Dataset: Calamansi_damage_detection (GitHub, edmondnapil/Calamansi_damage_detection). Classes: damaged, healthy.

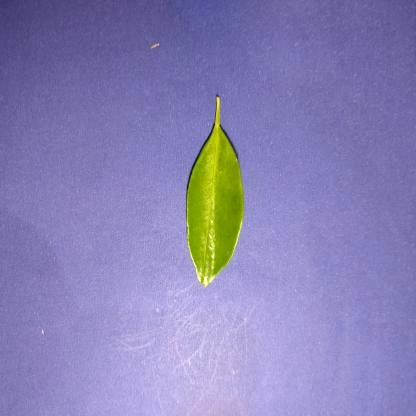
Label: healthy

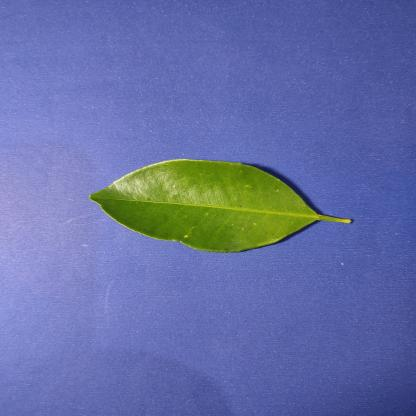
Label: healthy

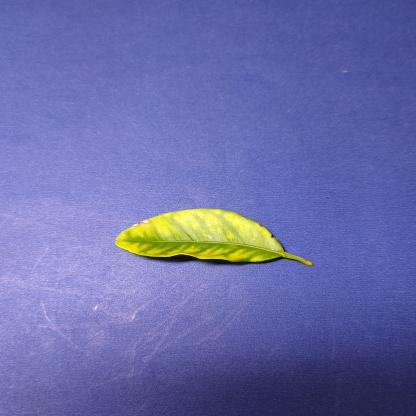
Label: damaged

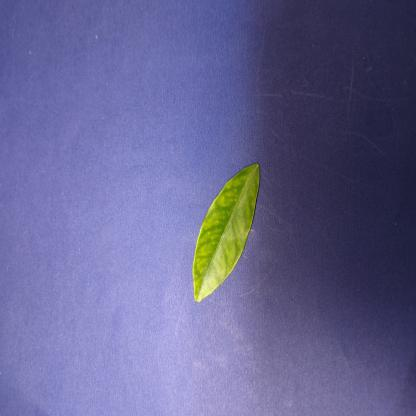
Label: damaged

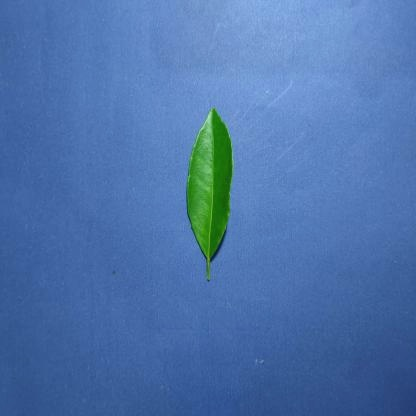
Label: healthy

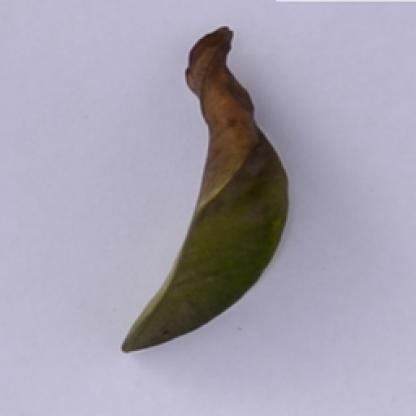
Label: damaged
